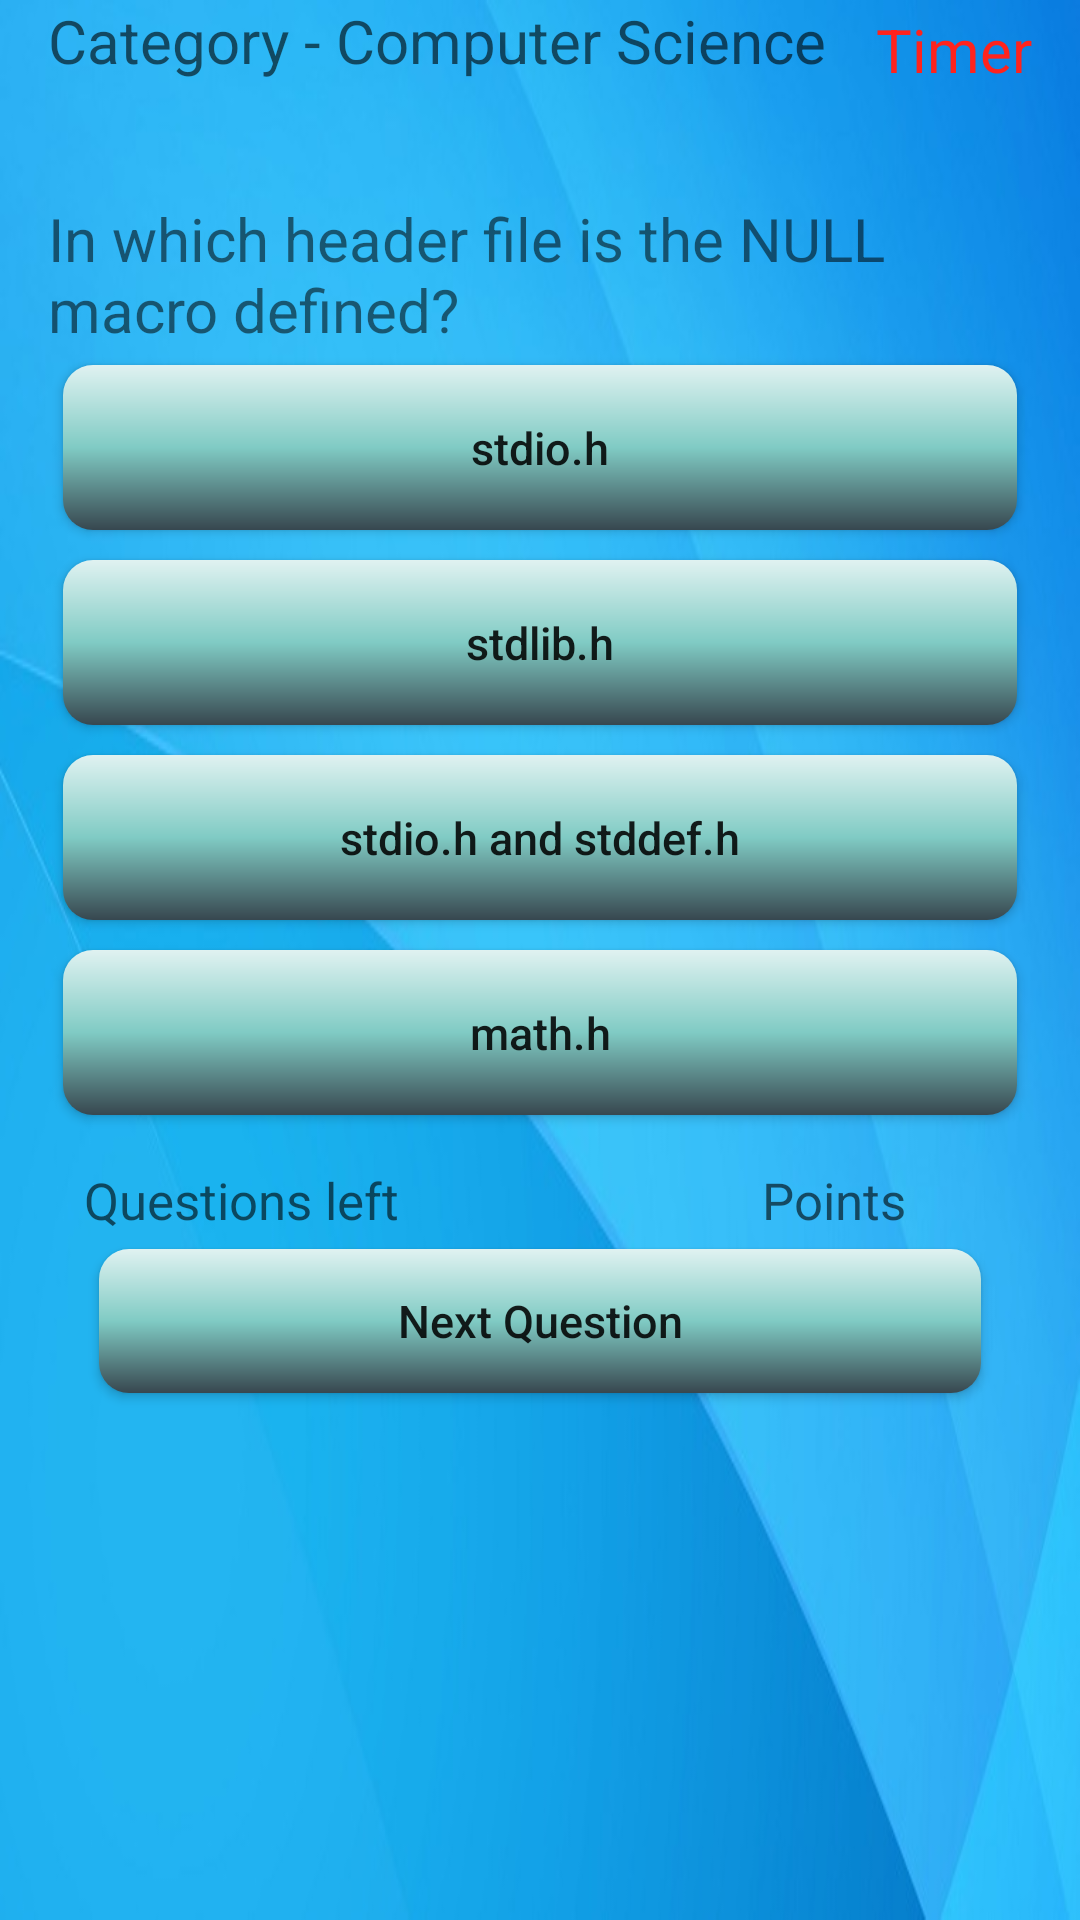

Layout XML and referenced resources for this Android screen:
<!-- AndroidManifest.xml: application theme AppTheme -->
<!-- res/layout/activity_quiz_questions.xml -->
<ScrollView
    android:layout_height="fill_parent"
    android:layout_width="fill_parent"
    xmlns:android="http://schemas.android.com/apk/res/android">

<LinearLayout xmlns:android="http://schemas.android.com/apk/res/android"
    xmlns:tools="http://schemas.android.com/tools"
    android:layout_width="fill_parent"
    android:layout_height="fill_parent"
    android:paddingLeft="16dp"
    android:paddingRight="16dp"
    android:orientation="vertical"
    tools:context="com.quizwiz.QuizQuestions">

    <LinearLayout
        android:layout_width="match_parent"
        android:layout_height="wrap_content"
        android:orientation="vertical">

    <LinearLayout
        android:layout_width="match_parent"
        android:layout_height="wrap_content"
        android:orientation="horizontal"
        android:layout_gravity="center_horizontal">

        <TextView
            android:layout_width="wrap_content"
            android:layout_height="wrap_content"
            android:textAppearance="?android:attr/textAppearanceMedium"
            android:text="Category - Computer Science"
            android:id="@+id/textView13"
            android:textSize="20dp"
            android:layout_gravity="left"/>

        <RelativeLayout
            android:layout_width="wrap_content"
            android:layout_height="wrap_content">
        <TextView
            android:layout_width="wrap_content"
            android:layout_height="wrap_content"
            android:textAppearance="?android:attr/textAppearanceMedium"
            android:text="Timer"
            android:id="@+id/textView19"
            android:textSize="20dp"
            android:textColor="#ffff231d"
            android:layout_alignParentRight="true"
            android:layout_marginTop="3dp" />
        </RelativeLayout>


    </LinearLayout>

        <TextView android:text="In which header file is the NULL macro defined?" android:layout_width="wrap_content"
        android:layout_height="wrap_content"
        android:id="@+id/textView6"
        android:layout_alignParentTop="true"
        android:layout_alignParentLeft="true"
        android:layout_alignParentStart="true"
        android:layout_marginTop="36dp"
        android:textSize="20dp" />

    <Button
        android:layout_width="fill_parent"
        android:layout_height="55dp"
        android:text="stdio.h"
        android:id="@+id/button8"
        android:onClick="onClickA"
        android:background="@drawable/button_style"
        android:textAllCaps="false"
        android:textSize="15dp"
        android:layout_below="@+id/textView6"
        android:layout_alignParentLeft="true"
        android:layout_alignParentStart="true"
        android:layout_margin="5dp" />

    <Button
        android:layout_width="fill_parent"
        android:layout_height="55dp"
        android:text="stdlib.h"
        android:id="@+id/button9"
        android:onClick="onClickB"
        android:background="@drawable/button_style"
        android:textAllCaps="false"
        android:textSize="15dp"
        android:layout_below="@+id/button8"
        android:layout_alignParentRight="true"
        android:layout_alignParentEnd="true"
        android:layout_margin="5dp" />

    <Button
        android:layout_width="fill_parent"
        android:layout_height="55dp"
        android:text="stdio.h and stddef.h"
        android:id="@+id/button10"
        android:onClick="onClickC"
        android:background="@drawable/button_style"
        android:textAllCaps="false"
        android:textSize="15dp"
        android:layout_below="@+id/button9"
        android:layout_alignParentLeft="true"
        android:layout_alignParentStart="true"
        android:layout_margin="5dp" />

    <Button
        android:layout_width="match_parent"
        android:layout_height="55dp"
        android:text="math.h"
        android:id="@+id/button11"
        android:onClick="onClickD"
        android:background="@drawable/button_style"
        android:textAllCaps="false"
        android:textSize="15dp"
        android:layout_below="@+id/button10"
        android:layout_alignLeft="@+id/button10"
        android:layout_alignStart="@+id/button10"
        android:layout_margin="5dp"
        />

    </LinearLayout>

    <LinearLayout
    android:layout_width="fill_parent"
    android:layout_height="wrap_content"
    android:orientation="vertical"
    android:layout_gravity="center"
    android:layout_margin="12dip">


    <LinearLayout
        android:layout_width="match_parent"
        android:layout_height="wrap_content"
        android:orientation="horizontal"
        >

        <RelativeLayout
            android:layout_width="match_parent"
            android:layout_height="match_parent">

        <TextView
            android:layout_width="wrap_content"
            android:layout_height="wrap_content"
            android:textAppearance="?android:attr/textAppearanceMedium"
            android:text="Questions left"
            android:id="@+id/textView18"
            android:textSize="17dp"
            android:layout_alignParentLeft="true"
           />

        <TextView
            android:layout_width="wrap_content"
            android:layout_height="wrap_content"
            android:textAppearance="?android:attr/textAppearanceMedium"
            android:text="Points"
            android:id="@+id/textView17"
            android:textSize="17dp"
            android:layout_alignParentRight="true"
            android:layout_marginRight="30dp"
            />
        </RelativeLayout>

    </LinearLayout>


        <Button
        android:layout_width="match_parent"
        android:layout_height="wrap_content"
        android:text="Next Question"
        android:onClick="onNextQ"
        android:background="@drawable/button_style"
        android:textAllCaps="false"
        android:id="@+id/button13"
        android:textSize="15dp"
        android:layout_margin="5dp" />


    </LinearLayout>
</LinearLayout>
</ScrollView>
<!-- resources referenced by this layout -->
<resources>
  <!-- drawable button_style (drawable) -->
  <?xml version="1.0" encoding="utf-8"?>
  <shape xmlns:android="http://schemas.android.com/apk/res/android"
      android:shape="rectangle" android:padding="10dp">
      <solid android:color="#FFFFFF"/>
      <corners
          android:bottomRightRadius="10dp"
          android:bottomLeftRadius="10dp"
          android:topLeftRadius="10dp"
          android:topRightRadius="10dp"/>
      <gradient android:startColor="#37474F" android:centerColor="#80CBC4" android:endColor="#E0F2F1" android:angle="90" />
  
  </shape>
  
  <style name="AppTheme" parent="android:Theme.Holo">
          
          
          <item name="android:windowBackground">@drawable/bluebackground</item>
  
          
        
      </style>
  <!-- drawable bluebackground: jpg bitmap (drawable-hdpi, 34594 bytes) -->
</resources>
